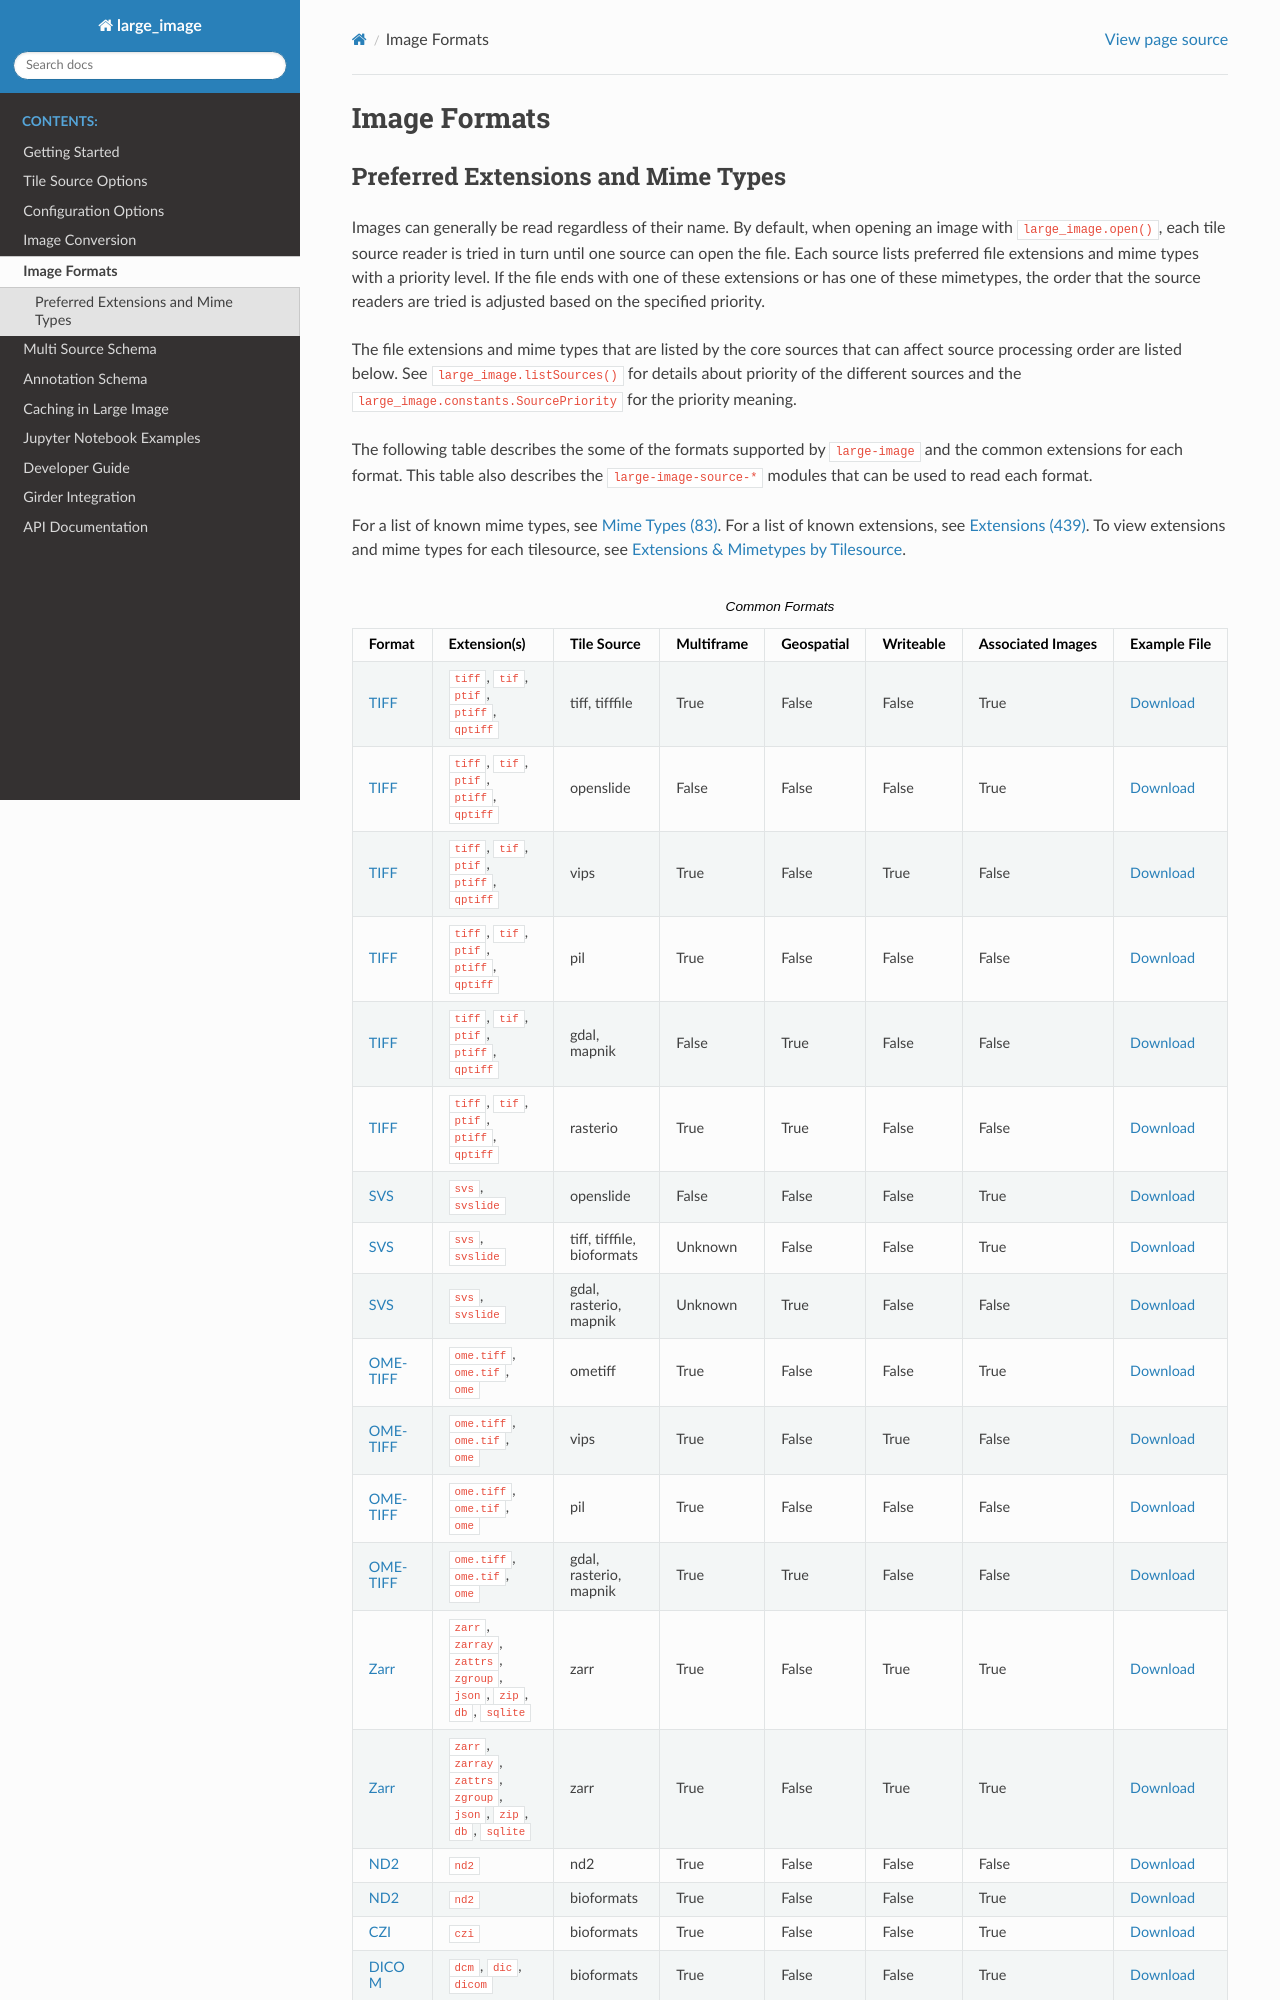

repository: girder/large_image · page: formats.html · generator: sphinx

Image Formats
=============

Preferred Extensions and Mime Types
-----------------------------------

Images can generally be read regardless of their name.  By default, when opening an image with ``large_image.open()``, each tile source reader is tried in turn until one source can open the file.  Each source lists preferred file extensions and mime types wi
